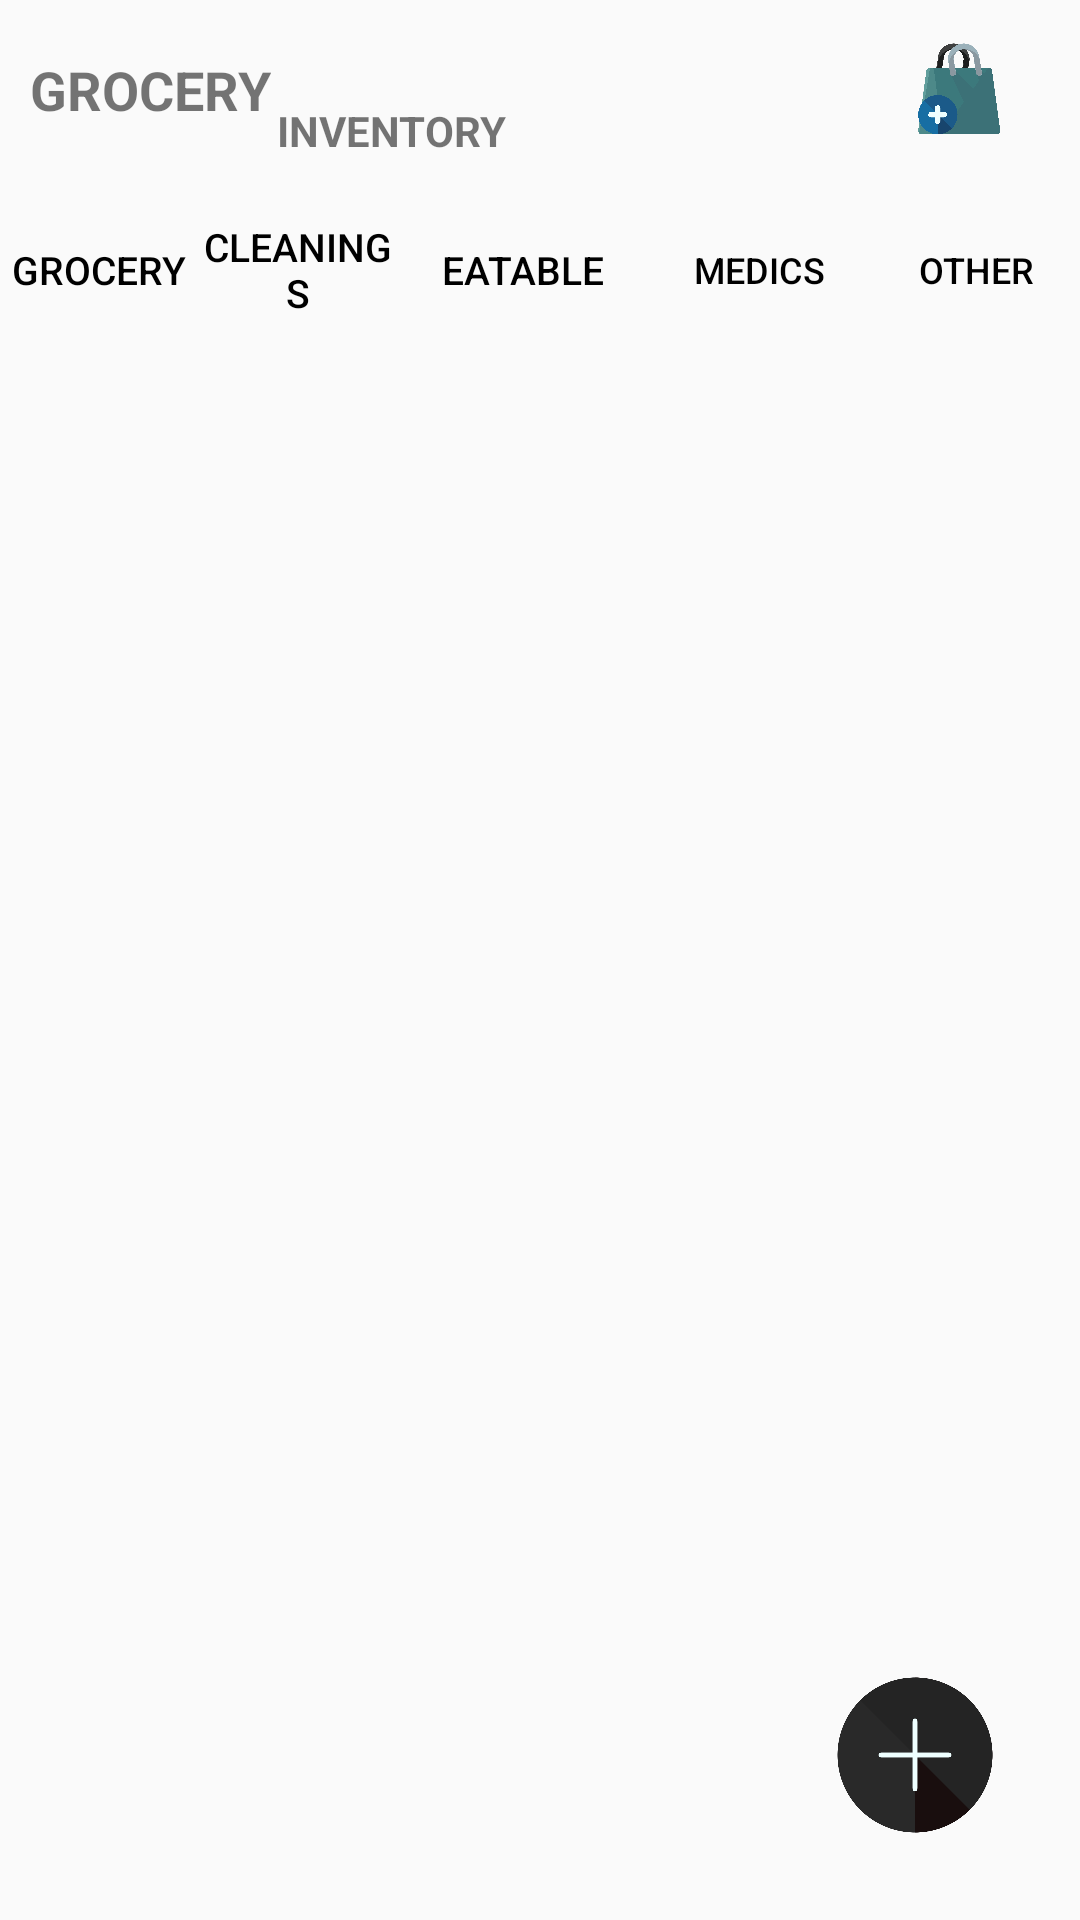

Reconstruct the res/layout file that produces this screen, plus the resources it refers to.
<!-- AndroidManifest.xml: application theme Theme.Design.Light.NoActionBar -->
<!-- res/layout/activity_main.xml -->
<?xml version="1.0" encoding="utf-8"?>
<LinearLayout xmlns:android="http://schemas.android.com/apk/res/android"
    xmlns:tools="http://schemas.android.com/tools"
    android:layout_width="match_parent"
    android:layout_height="match_parent"
    tools:context=".MainActivity">


    <RelativeLayout
        android:layout_width="match_parent"
        android:layout_height="match_parent"
        tools:ignore="UselessParent">

        <RelativeLayout
            android:layout_width="match_parent"
            android:layout_height="60dp"
            android:elevation="5dp"
            android:id="@+id/l1">
            <TextView
                android:id="@+id/textFitness"
                android:layout_width="wrap_content"
                android:layout_height="wrap_content"
                android:layout_centerVertical="true"
                android:layout_marginStart="10dp"
                android:text="GROCERY"
                android:textSize="18sp"
                android:textStyle="bold" />
            <TextView
                android:layout_width="wrap_content"
                android:layout_height="wrap_content"
                android:layout_alignParentBottom="true"
                android:layout_marginStart="2dp"
                android:layout_marginBottom="7dp"
                android:layout_toEndOf="@+id/textFitness"
                android:text="INVENTORY"
                android:textSize="14sp"
                android:textStyle="bold" />

            <Button
                android:id="@+id/add_grocery"
                android:layout_width="40dp"
                android:layout_height="40dp"
                android:layout_alignParentEnd="true"
                android:layout_centerVertical="true"
                android:layout_marginEnd="20dp"
                android:background="@drawable/add_grocery"
                tools:ignore="ContentDescription" />



        </RelativeLayout>
        <LinearLayout
            android:id="@+id/l2"
            android:layout_width="match_parent"
            android:layout_height="60dp"
            android:layout_below="@+id/l1"
            android:orientation="horizontal"
            android:weightSum="5">

            <Button
                android:id="@+id/groceryTab"
                android:layout_width="0dp"
                android:layout_height="match_parent"
                android:layout_weight="0.925"
                android:background="?android:attr/selectableItemBackground"
                android:text="Grocery"
                android:textColor="#000"
                android:textSize="13sp"
                tools:ignore="ButtonStyle" />

            <Button
                android:id="@+id/cleaningTab"
                android:layout_width="0dp"
                android:layout_height="match_parent"
                android:layout_weight="0.925"
                android:background="?android:attr/selectableItemBackground"
                android:text="Cleanings"
                android:textColor="#000"
                android:textSize="13sp"
                tools:ignore="ButtonStyle" />

            <Button
                android:id="@+id/eatableTab"
                android:layout_width="0dp"
                android:layout_height="match_parent"
                android:textSize="13sp"
                android:text="Eatable"
                android:layout_weight="1.15"
                android:textColor="#000"
                android:background="?android:attr/selectableItemBackground"
                tools:ignore="ButtonStyle" />

            <Button
                android:id="@+id/medicsTab"
                android:layout_width="0dp"
                android:layout_height="match_parent"
                android:textSize="12sp"
                android:text="Medics"
                android:layout_weight="1.05"
                android:textColor="#000"
                android:background="?android:attr/selectableItemBackground"
                tools:ignore="ButtonStyle" />

            <Button
                android:id="@+id/otherTab"
                android:layout_width="0dp"
                android:layout_height="match_parent"
                android:textSize="12sp"
                android:text="OTHER"
                android:background="?android:attr/selectableItemBackground"
                android:layout_weight="0.95"
                android:textColor="#000"
                tools:ignore="ButtonStyle" />
        </LinearLayout>
        <LinearLayout
            android:layout_width="match_parent"
            android:layout_height="3dp"
            android:layout_below="@+id/l2"
            android:id="@+id/l3"
            android:weightSum="5"
            android:orientation="horizontal">
            <ImageView
                android:id="@+id/groceryImg"
                android:layout_width="5dp"
                android:layout_height="match_parent"
                android:layout_gravity="center_vertical"
                android:layout_weight="0.925"
                tools:ignore="ContentDescription" />
            <ImageView
                android:id="@+id/cleaningImg"
                android:layout_width="10dp"
                android:layout_height="match_parent"
                android:layout_gravity="center_vertical"
                android:layout_weight="0.925"
                tools:ignore="ContentDescription" />
            <ImageView
                android:id="@+id/eatableImg"
                android:layout_width="10dp"
                android:layout_height="match_parent"
                android:layout_gravity="center_vertical"
                android:layout_weight="1.15"
                tools:ignore="ContentDescription" />
            <ImageView
                android:id="@+id/medicsImg"
                android:layout_width="10dp"
                android:layout_height="match_parent"
                android:layout_gravity="center_vertical"
                android:layout_weight="1.05"
                tools:ignore="ContentDescription" />
            <ImageView
                android:id="@+id/otherImg"
                android:layout_width="10dp"
                android:layout_height="match_parent"
                android:layout_gravity="center_vertical"
                android:layout_weight="0.95"
                tools:ignore="ContentDescription" />
        </LinearLayout>
        <RelativeLayout
            android:id="@+id/l4"
            android:layout_width="match_parent"
            android:layout_height="match_parent"
            android:layout_below="@+id/l3">

            <ListView
                android:id="@+id/list"
                android:layout_width="match_parent"
                android:layout_height="match_parent"
                android:focusable="false"/>
            <Button
                android:id="@+id/addItem"
                android:layout_width="80dp"
                android:layout_height="80dp"
                android:layout_alignParentEnd="true"
                android:layout_alignParentBottom="true"
                android:layout_marginEnd="15dp"
                android:layout_marginBottom="15dp"
                android:background="@drawable/additem"
                tools:ignore="ContentDescription" />
        </RelativeLayout>
    </RelativeLayout>


</LinearLayout>
<!-- resources referenced by this layout -->
<resources>
  <!-- drawable add_grocery: png bitmap (drawable, 53626 bytes) -->
  <!-- drawable additem: png bitmap (drawable, 27094 bytes) -->
</resources>
